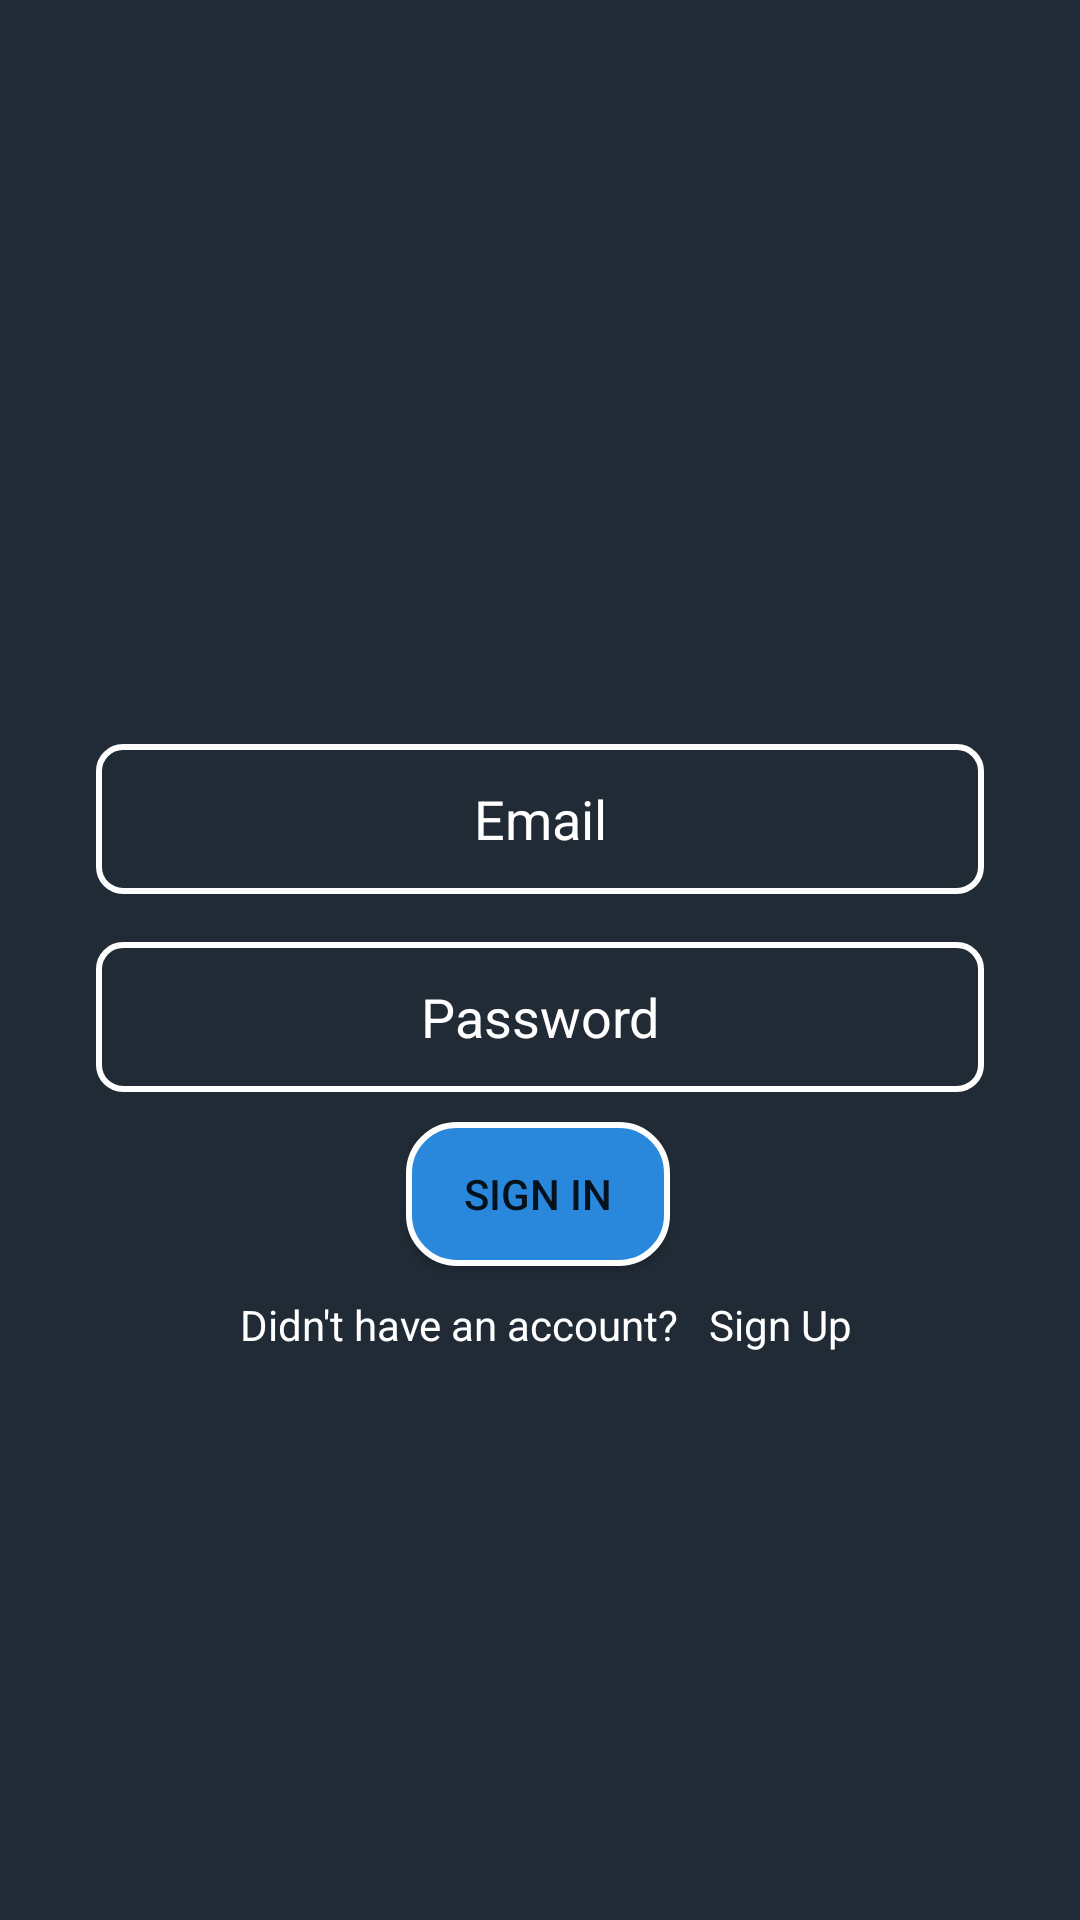

Layout XML and referenced resources for this Android screen:
<!-- AndroidManifest.xml: application theme Theme.GroceryManger -->
<!-- res/layout/acitvity_sign_in.xml -->
<?xml version="1.0" encoding="utf-8"?>
<androidx.constraintlayout.widget.ConstraintLayout xmlns:android="http://schemas.android.com/apk/res/android"
    xmlns:app="http://schemas.android.com/apk/res-auto"
    xmlns:tools="http://schemas.android.com/tools"
    android:layout_width="match_parent"
    android:layout_height="match_parent"
    android:background="@color/darkThemeColor"
    tools:context=".SignInActivity">

    
    <EditText
        android:id="@+id/etEmail"
        android:layout_width="0dp"
        android:layout_height="50dp"
        android:layout_marginStart="32dp"
        android:layout_marginTop="248dp"
        android:layout_marginEnd="32dp"
        android:hint="Email"
        android:textColorHint="@color/white"
        android:textColor="@color/white"
        android:inputType="textEmailAddress"
        app:layout_constraintEnd_toEndOf="parent"
        app:layout_constraintHorizontal_bias="0.0"
        app:layout_constraintStart_toStartOf="parent"
        app:layout_constraintTop_toTopOf="parent"
        android:background="@drawable/edit_text_border"
        android:gravity="center"/>

    
    <EditText
        android:id="@+id/etPassword"
        android:layout_width="0dp"
        android:layout_height="50dp"
        android:layout_marginStart="32dp"
        android:layout_marginTop="16dp"
        android:layout_marginEnd="32dp"
        android:hint="Password"
        android:textColorHint="@color/white"
        android:textColor="@color/white"
        android:inputType="textPassword"
        app:layout_constraintEnd_toEndOf="parent"
        app:layout_constraintHorizontal_bias="0.0"
        app:layout_constraintStart_toStartOf="parent"
        app:layout_constraintTop_toBottomOf="@+id/etEmail"
        android:background="@drawable/edit_text_border"
        android:gravity="center"/>

    
    <Button
        android:id="@+id/btnSignIn"
        android:layout_width="wrap_content"
        android:layout_height="wrap_content"
        android:layout_marginTop="10dp"
        android:text="Sign In"
        app:layout_constraintEnd_toEndOf="parent"
        app:layout_constraintHorizontal_bias="0.498"
        app:layout_constraintStart_toStartOf="parent"
        app:layout_constraintTop_toBottomOf="@id/etPassword"
        android:background="@drawable/button_background"/>

    
    <TextView
        android:id="@+id/didntHave"
        android:layout_width="wrap_content"
        android:layout_height="wrap_content"
        android:layout_marginLeft="80dp"
        android:layout_marginTop="10dp"
        android:clickable="true"
        android:focusable="true"
        android:gravity="center"
        android:text="Didn't have an account?"
        android:textColor="@color/white"
        android:textSize="14sp"
        app:layout_constraintEnd_toStartOf="@id/signUpLink"
        app:layout_constraintStart_toStartOf="parent"
        app:layout_constraintTop_toBottomOf="@id/btnSignIn" />

    
    <TextView
        android:id="@+id/signUpLink"
        android:layout_width="wrap_content"
        android:layout_height="wrap_content"
        android:layout_marginLeft="10dp"
        android:layout_marginTop="10dp"
        android:clickable="true"
        android:focusable="true"
        android:gravity="center"
        android:text="Sign Up"
        android:textColor="@color/white"
        android:textSize="14sp"
        app:layout_constraintStart_toEndOf="@id/didntHave"
        app:layout_constraintTop_toBottomOf="@id/btnSignIn" />

</androidx.constraintlayout.widget.ConstraintLayout>
<!-- resources referenced by this layout -->
<resources>
  <color name="darkThemeColor">#212B36</color>
  <color name="white">#FFFFFFFF</color>
  <!-- drawable button_background (drawable) -->
  <?xml version="1.0" encoding="utf-8"?>
  <shape xmlns:android="http://schemas.android.com/apk/res/android">
      
      <solid android:color="@color/splashColor"/> 
  
      
      <stroke
          android:color="@android:color/white"
      android:width="2dp" /> 
  
      
      <corners
          android:radius="16dp"/> 
  </shape>
  <!-- drawable edit_text_border (drawable) -->
  <?xml version="1.0" encoding="utf-8"?>
  <shape xmlns:android="http://schemas.android.com/apk/res/android">
      
      <solid android:color="@android:color/transparent" /> 
      <stroke
          android:color="@color/white"
          android:width="2dp" /> 
      <corners
          android:radius="8dp" /> 
  </shape>
  <style name="Theme.GroceryManger" parent="Theme.MaterialComponents.DayNight.DarkActionBar">
          
          <item name="colorPrimary">@color/purple_500</item>
          <item name="colorPrimaryVariant">@color/purple_700</item>
          <item name="colorOnPrimary">@color/white</item>
          
          <item name="colorSecondary">@color/teal_200</item>
          <item name="colorSecondaryVariant">@color/teal_700</item>
          <item name="colorOnSecondary">@color/black</item>
          
          <item name="android:statusBarColor">?attr/colorPrimaryVariant</item>
          
      </style>
  <color name="splashColor">#2988db</color>
  <color name="purple_500">#FF6200EE</color>
  <color name="purple_700">#FF3700B3</color>
  <color name="teal_200">#FF03DAC5</color>
  <color name="teal_700">#FF018786</color>
  <color name="black">#FF000000</color>
</resources>
